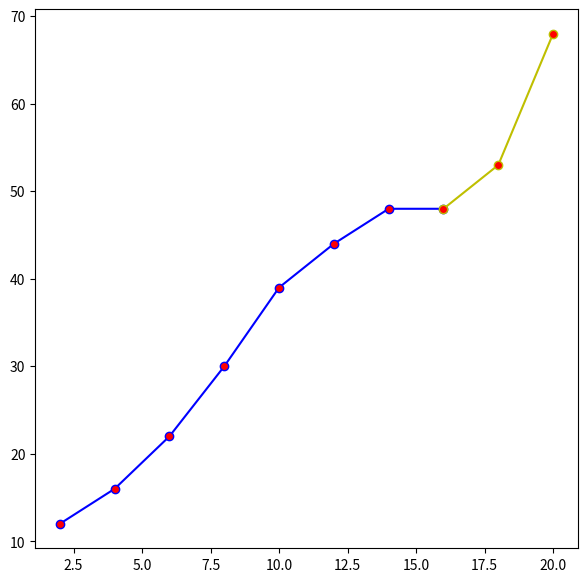

Recreate this plot in Python.
import matplotlib.pyplot as plt
import numpy as np

fig = plt.figure(figsize=(7,7))
sub =fig.add_subplot(1,1,1)

y = np.random.randint(1,100,10)
print('y = {0}'.format(y))
y.sort()
y1 = y[y<50]

y2 =y[y>50]

print('y1 = {0}'.format(y1))
#print('y2 = {0}'.format(y2))

y2 = np.insert(y2,0,y1[-1])
print('y2 = {0}'.format(y2))

x = np.arange(2,21,2)
print('x = {0}'.format(x))

sub.plot(x[:y1.size],y1,linestyle='solid',marker='o',color='b',markerfacecolor='r')
sub.plot(x[y1.size-1:],y2,linestyle='solid',marker='o',color='y',markerfacecolor='r')


plt.show()
